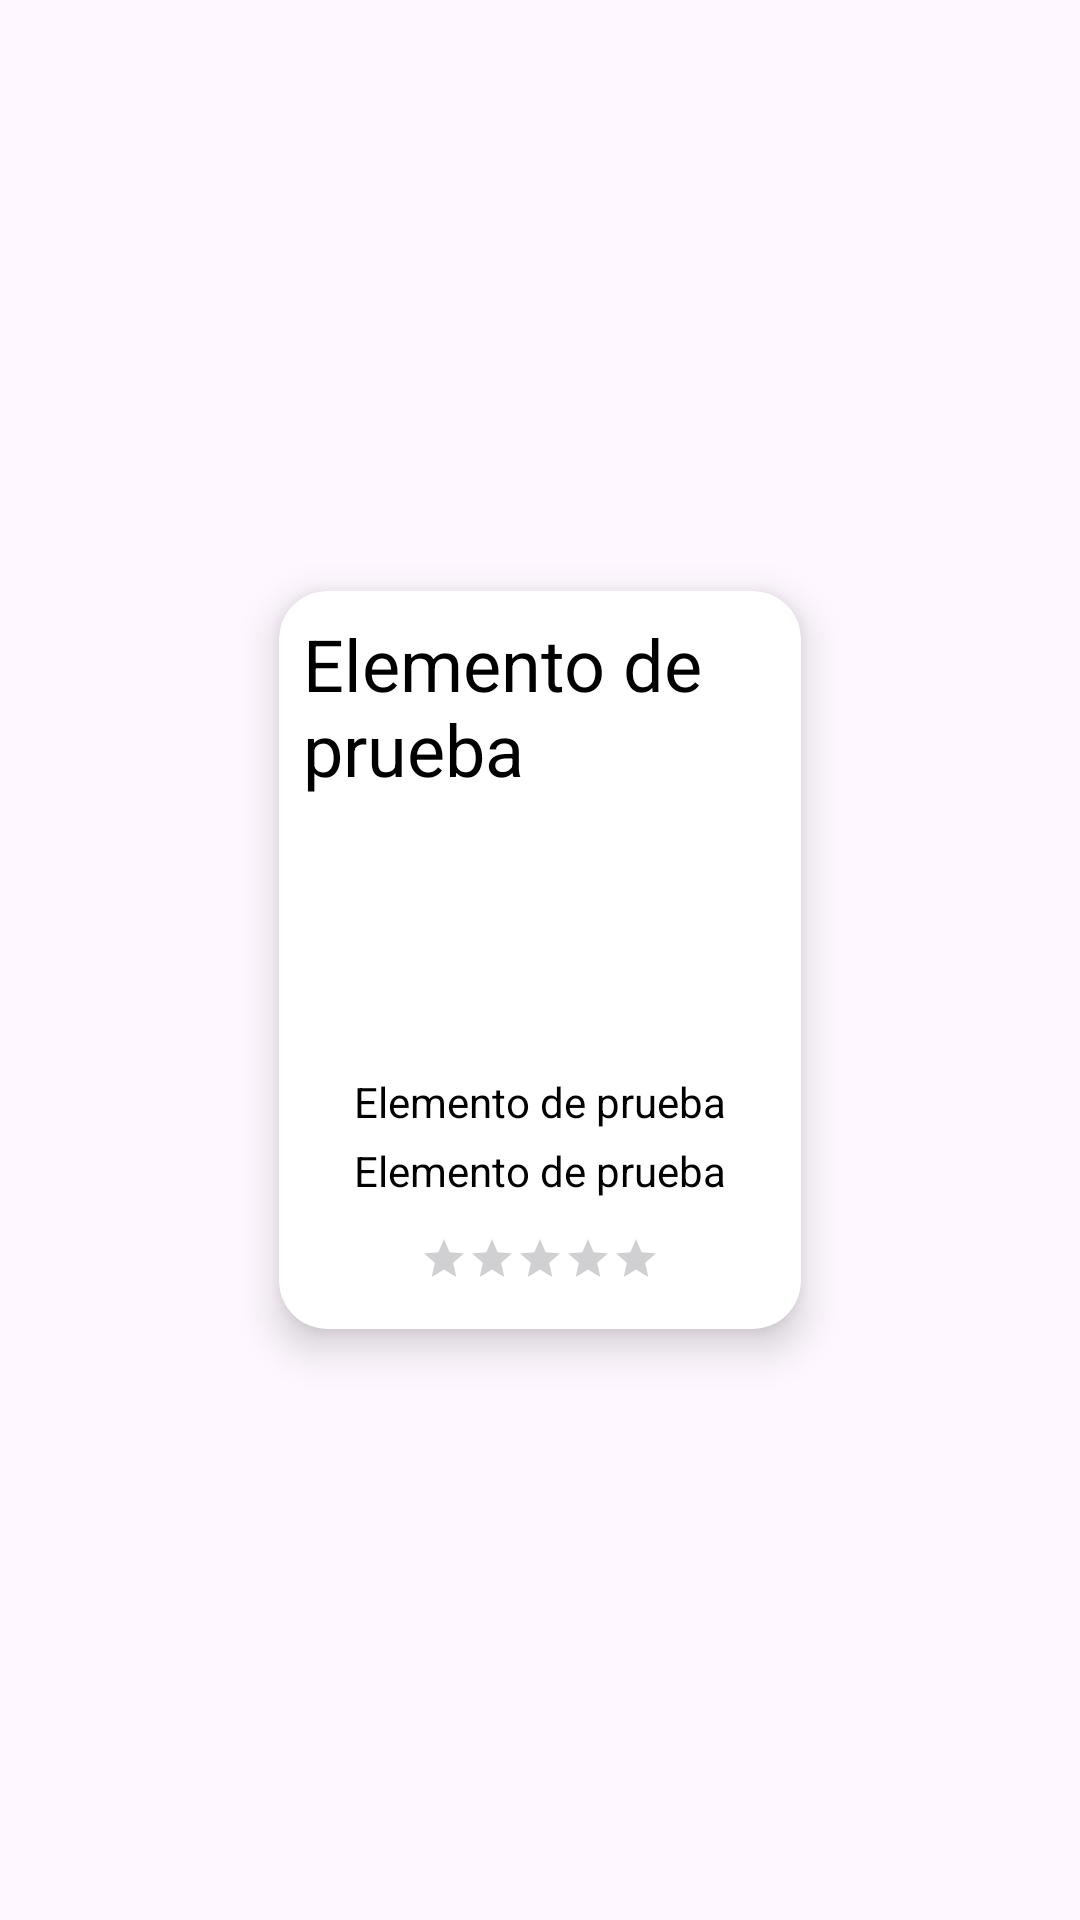

Reconstruct the res/layout file that produces this screen, plus the resources it refers to.
<!-- AndroidManifest.xml: application theme Base.Theme.SendeGo -->
<!-- res/layout/text_row_item.xml -->
<?xml version="1.0" encoding="utf-8"?>
<LinearLayout
    xmlns:android="http://schemas.android.com/apk/res/android"
    xmlns:app="http://schemas.android.com/apk/res-auto"
    android:layout_width="match_parent"
    android:layout_height="wrap_content"
    android:gravity="center"
    android:orientation="vertical"
    android:padding="16dp">



    <androidx.cardview.widget.CardView
        android:layout_width="200dp"
        android:layout_height="280dp"
        app:cardCornerRadius="16dp"
        app:cardElevation="8dp"
        app:cardUseCompatPadding="true"
        app:cardBackgroundColor="@color/white"
        app:layout_constraintBottom_toBottomOf="parent"
        app:layout_constraintEnd_toEndOf="parent"
        app:layout_constraintHorizontal_bias="0.497"
        app:layout_constraintStart_toStartOf="parent"
        >

        <LinearLayout
            android:layout_width="match_parent"
            android:layout_height="match_parent"
            android:layout_gravity="top|center"
            android:orientation="vertical"
            >

            <TextView
                android:id="@+id/RouteName"
                android:layout_width="wrap_content"
                android:layout_height="wrap_content"
                android:textColor="@color/black"
                android:text="Elemento de prueba"
                android:layout_margin="8dp"
                android:textSize="24sp" />

            <ImageView
                android:id="@+id/cardImage"
                android:layout_width="60dp"
                android:layout_height="60dp"
                android:layout_gravity="center"
                android:layout_marginTop="12dp"/>

            <TextView
                android:id="@+id/cardDifficulty"
                android:layout_width="wrap_content"
                android:layout_height="wrap_content"
                android:text="Elemento de prueba"
                android:textSize="14sp"
                android:layout_gravity="center"
                android:textColor="@color/black"
                android:layout_marginTop="12dp"
                />

            <TextView
                android:id="@+id/cardDistance"
                android:layout_width="wrap_content"
                android:layout_height="wrap_content"
                android:text="Elemento de prueba"
                android:textSize="14sp"
                android:layout_gravity="center"
                android:textColor="@color/black"
                android:layout_marginTop="4dp"
                />

            <RatingBar
                android:id="@+id/cardRating"
                style="@style/Widget.AppCompat.RatingBar.Small"
                android:layout_width="wrap_content"
                android:layout_height="wrap_content"
                android:numStars="5"
                android:stepSize="0.5"
                android:isIndicator="true"
                android:layout_gravity="bottom|center"
                android:progressTint="@color/ratingBar_yellow"
                android:layout_marginTop="12dp"/>
        </LinearLayout>
    </androidx.cardview.widget.CardView>



</LinearLayout>
<!-- resources referenced by this layout -->
<resources>
  <color name="black">#FF000000</color>
  <color name="ratingBar_yellow">#F2D53B</color>
  <color name="white">#FFFFFFFF</color>
  <style name="Base.Theme.SendeGo" parent="Theme.Material3.DayNight.NoActionBar">
          <item name="textInputStyle"> @style/TextFieldStyle</item>
          <item name="android:textViewStyle">@style/textViewStyle</item>
          <item name="materialButtonStyle">@style/buttonStyle</item>
      </style>
  <style name="TextFieldStyle" parent="Widget.Material3.TextInputLayout.FilledBox">
          <item name="android:textColorHint">@color/black</item>
          <item name="hintTextColor">@color/black</item>
          <item name="boxBackgroundColor">@color/textField_gray</item>
          <item name="boxBackgroundMode">filled</item>
      </style>
  <style name="textViewStyle">
          <item name="android:textColorPrimary">@color/text_dark</item>
      </style>
  <style name="buttonStyle" parent="Widget.Material3.Button">
          <item name="backgroundTint">@color/dark_green</item>
          <item name="android:textColor">@color/white</item>
          <item name="android:textSize">16sp</item>
      </style>
  <color name="textField_gray">#ffffff</color>
  <color name="text_dark">#1C1B1F</color>
  <color name="dark_green">#0b6730</color>
</resources>
